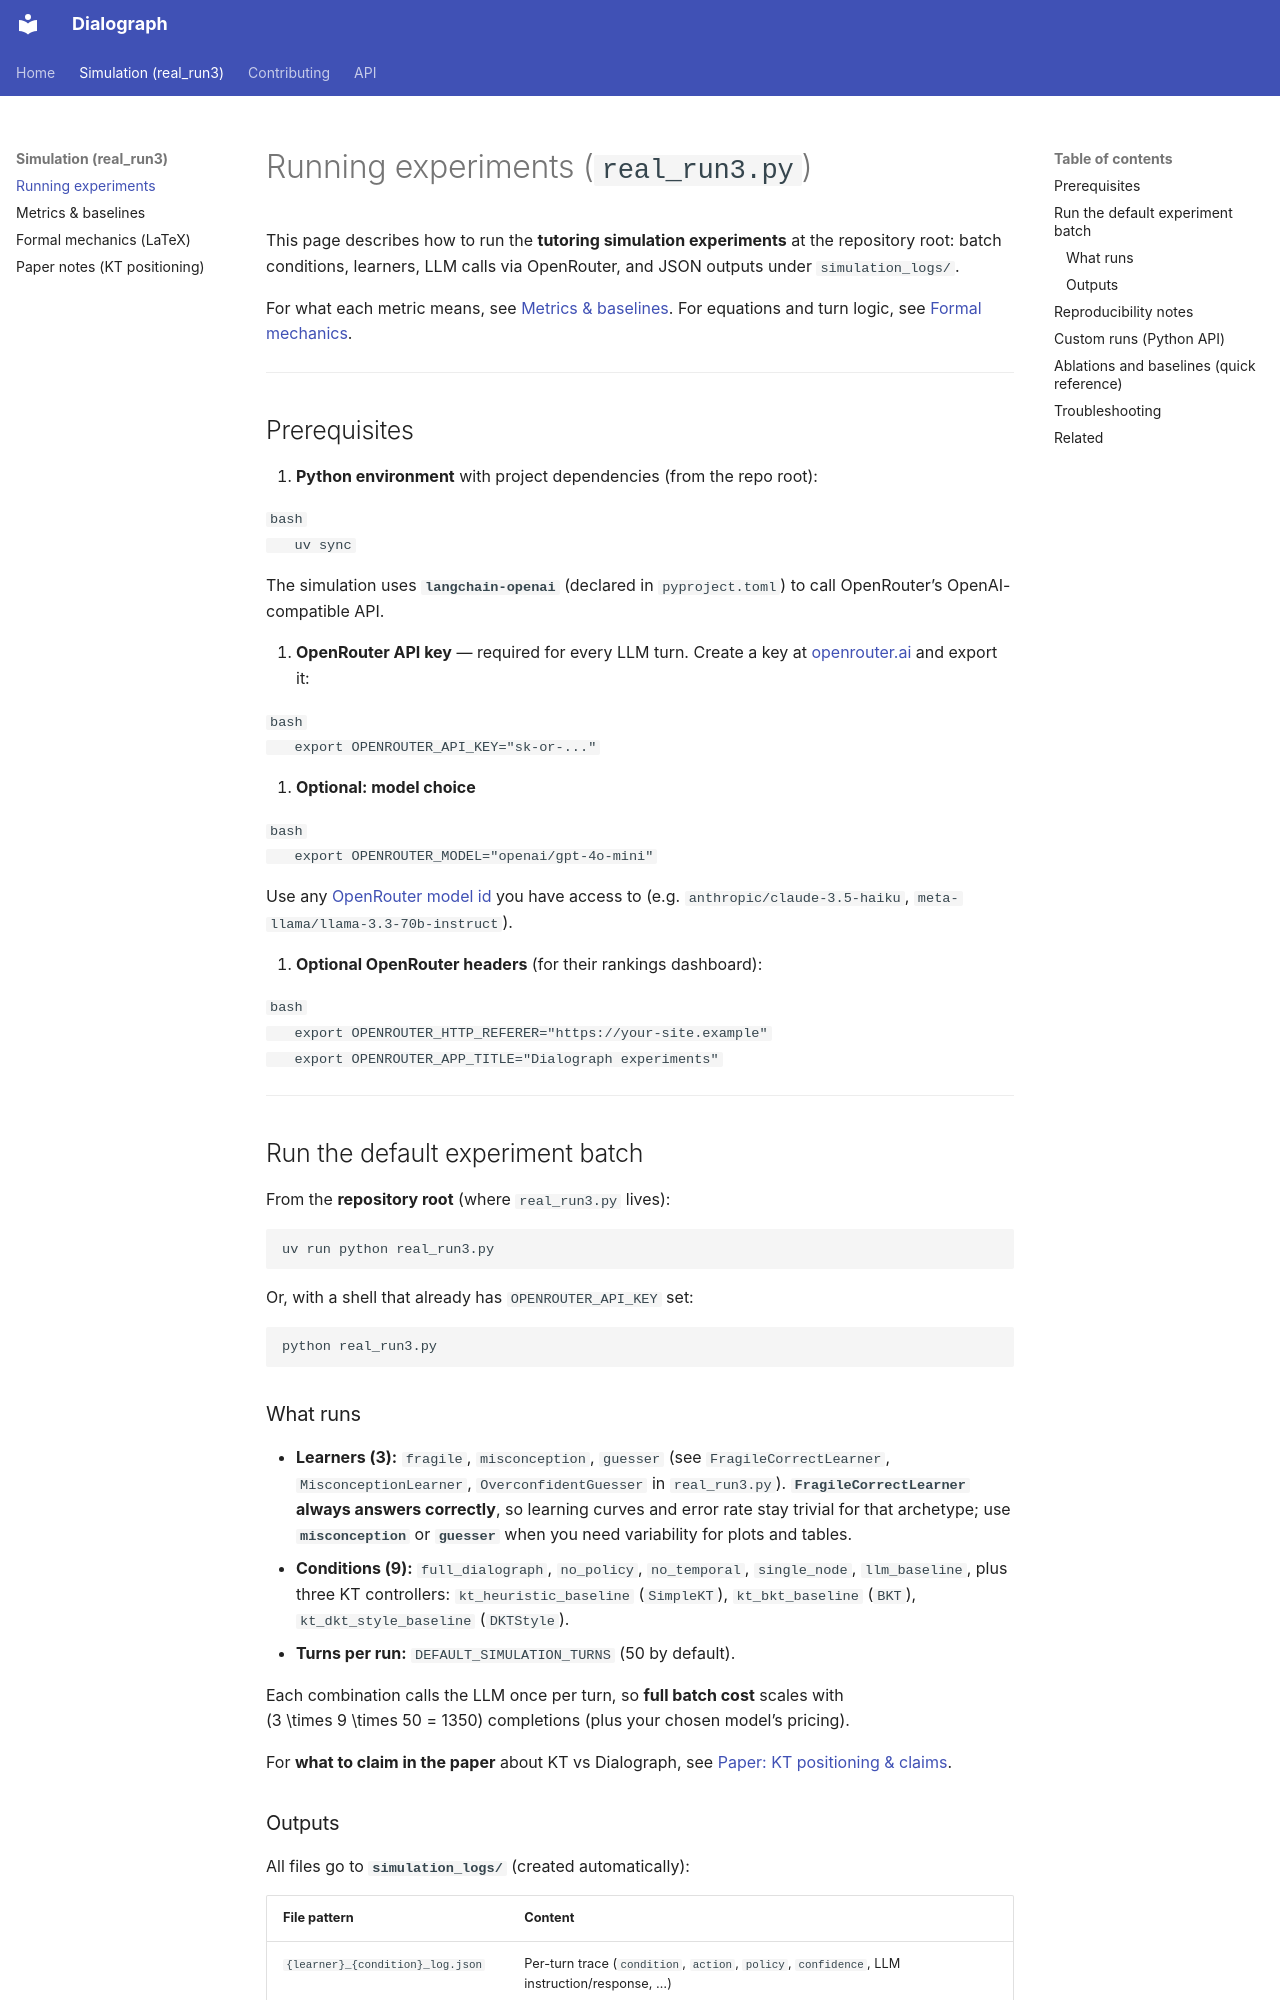

repository: nabin2004/dialograph · page: real_run3_experiments/index.html · generator: mkdocs

# Running experiments (`real_run3.py`)

This page describes how to run the **tutoring simulation experiments** at the repository root: batch conditions, learners, LLM calls via OpenRouter, and JSON outputs under `simulation_logs/`.

For what each metric means, see [Metrics & baselines](real_run3_metrics.md). For equations and turn logic, see [Formal mechanics](real_run3_formal_mechanics.md).

---

## Prerequisites

1. **Python environment** with project dependencies (from the repo root):

   ```bash
   uv sync
   ```

   The simulation uses **`langchain-openai`** (declared in `pyproject.toml`) to call OpenRouter’s OpenAI-compatible API.

2. **OpenRouter API key** — required for every LLM turn. Create a key at [openrouter.ai](https://openrouter.ai) and export it:

   ```bash
   export OPENROUTER_API_KEY="sk-or-..."
   ```

3. **Optional: model choice**

   ```bash
   export OPENROUTER_MODEL="openai/gpt-4o-mini"
   ```

   Use any [OpenRouter model id](https://openrouter.ai/models) you have access to (e.g. `anthropic/claude-3.5-haiku`, `meta-llama/llama-3.3-70b-instruct`).

4. **Optional OpenRouter headers** (for their rankings dashboard):

   ```bash
   export OPENROUTER_HTTP_REFERER="https://your-site.example"
   export OPENROUTER_APP_TITLE="Dialograph experiments"
   ```

---

## Run the default experiment batch

From the **repository root** (where `real_run3.py` lives):

```bash
uv run python real_run3.py
```

Or, with a shell that already has `OPENROUTER_API_KEY` set:

```bash
python real_run3.py
```

### What runs

- **Learners (3):** `fragile`, `misconception`, `guesser` (see `FragileCorrectLearner`, `MisconceptionLearner`, `OverconfidentGuesser` in `real_run3.py`). **`FragileCorrectLearner` always answers correctly**, so learning curves and error rate stay trivial for that archetype; use **`misconception`** or **`guesser`** when you need variability for plots and tables.
- **Conditions (9):** `full_dialograph`, `no_policy`, `no_temporal`, `single_node`, `llm_baseline`, plus three KT controllers: `kt_heuristic_baseline` (`SimpleKT`), `kt_bkt_baseline` (`BKT`), `kt_dkt_style_baseline` (`DKTStyle`).
- **Turns per run:** `DEFAULT_SIMULATION_TURNS` (50 by default).

Each combination calls the LLM once per turn, so **full batch cost** scales with  
\(3 \times 9 \times 50 = 1350\) completions (plus your chosen model’s pricing).

For **what to claim in the paper** about KT vs Dialograph, see [Paper: KT positioning & claims](paper_addendum_kt_positioning.md).
